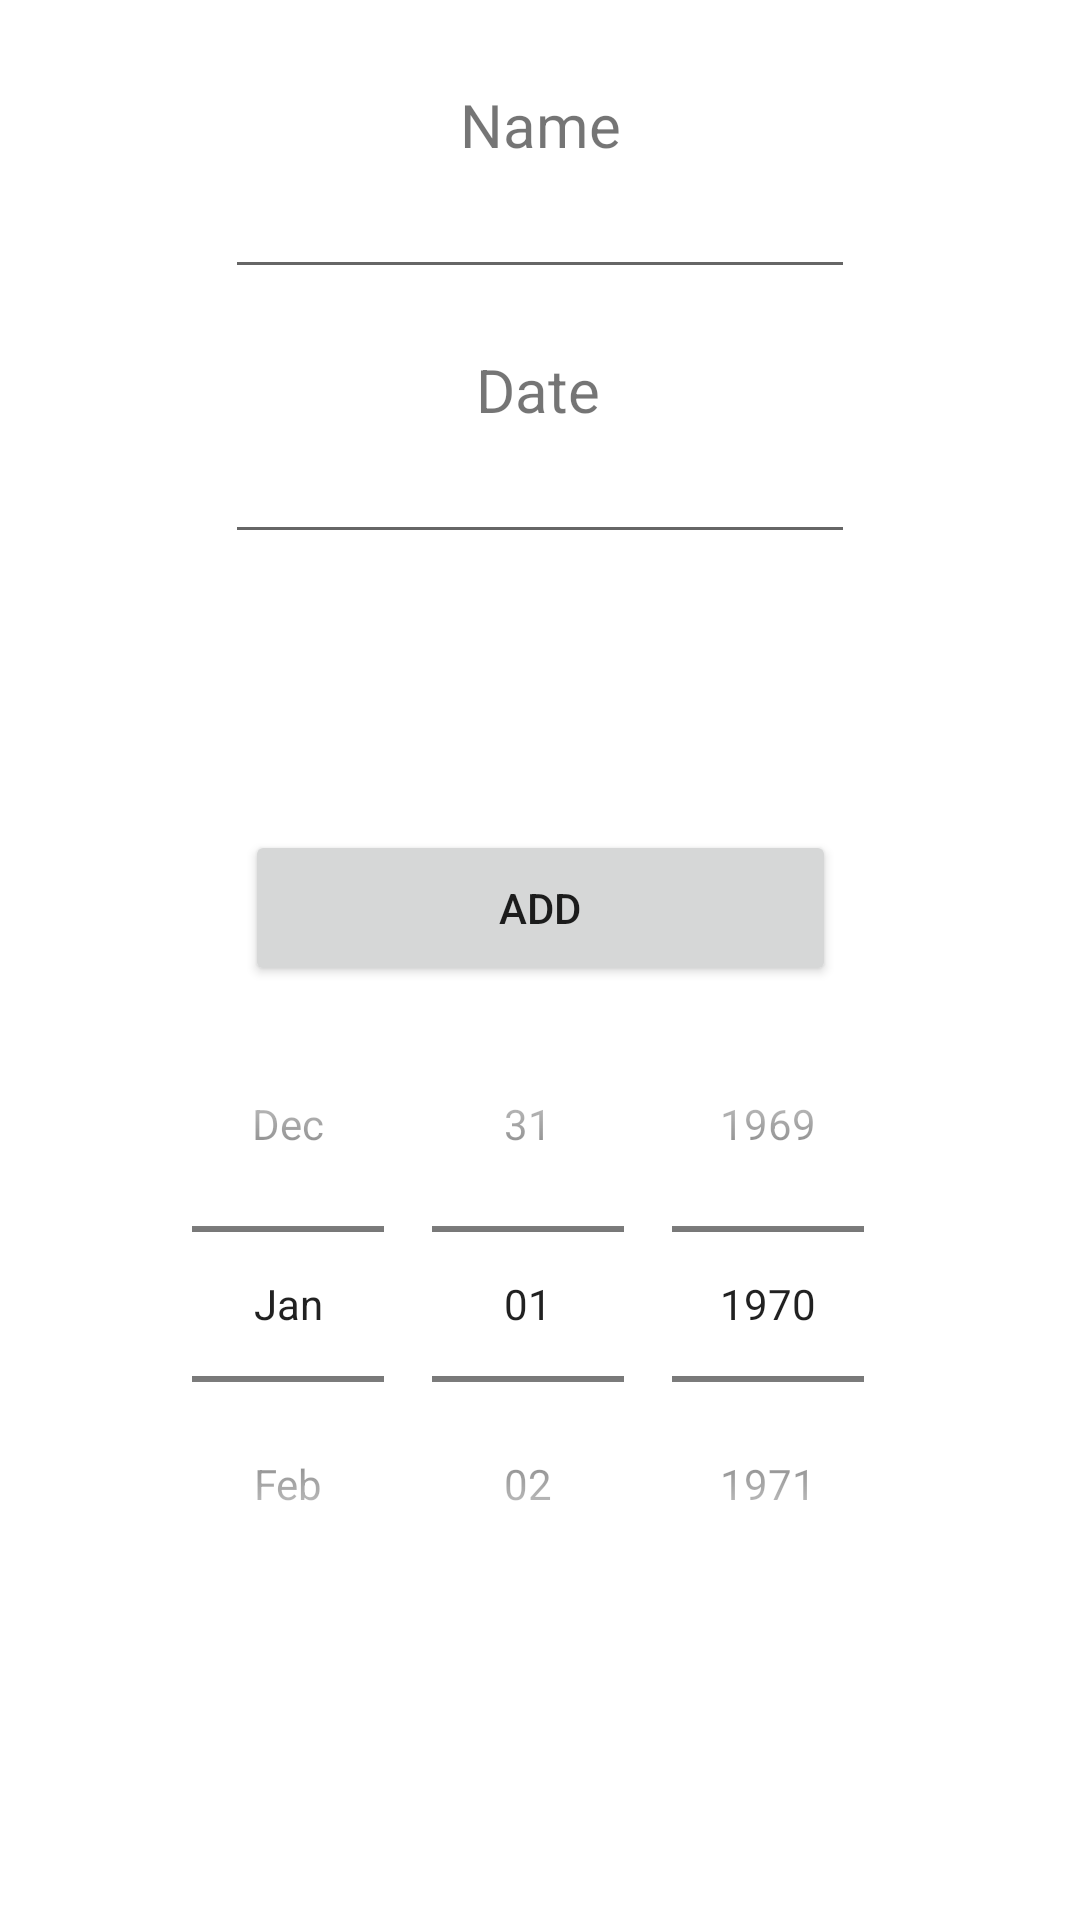

This screen was rendered from an Android layout file. Write that file and the resources it references.
<!-- AndroidManifest.xml: application theme Theme.MobileVax -->
<!-- res/layout/fragment_addvaccine.xml -->
<?xml version="1.0" encoding="utf-8"?>
<androidx.constraintlayout.widget.ConstraintLayout xmlns:android="http://schemas.android.com/apk/res/android"
    xmlns:app="http://schemas.android.com/apk/res-auto"
    xmlns:tools="http://schemas.android.com/tools"
    android:id="@+id/addVaccineFragment"
    android:layout_width="match_parent"
    android:layout_height="match_parent">

    <TextView
        android:id="@+id/textAddName"
        android:layout_width="wrap_content"
        android:layout_height="wrap_content"
        android:layout_marginTop="28dp"
        android:text="Name"
        android:textSize="20dp"
        app:layout_constraintEnd_toEndOf="parent"
        app:layout_constraintStart_toStartOf="parent"
        app:layout_constraintTop_toTopOf="parent" />

    <EditText
        android:id="@+id/edAddName"
        android:layout_width="wrap_content"
        android:layout_height="wrap_content"
        android:ems="10"
        android:inputType="textPersonName"
        app:layout_constraintEnd_toEndOf="parent"
        app:layout_constraintStart_toStartOf="parent"
        app:layout_constraintTop_toBottomOf="@+id/textAddName" />

    <TextView
        android:id="@+id/textAddDate"
        android:layout_width="wrap_content"
        android:layout_height="wrap_content"
        android:layout_marginTop="20dp"
        android:text="Date"
        android:textSize="20dp"
        app:layout_constraintEnd_toEndOf="parent"
        app:layout_constraintHorizontal_bias="0.498"
        app:layout_constraintStart_toStartOf="parent"
        app:layout_constraintTop_toBottomOf="@+id/edAddName" />

    <DatePicker
        android:id="@+id/datePickerVaccine"
        android:layout_width="match_parent"
        android:layout_height="wrap_content"
        android:calendarViewShown="false"
        android:datePickerMode="spinner"
        app:layout_constraintEnd_toEndOf="parent"
        app:layout_constraintStart_toStartOf="parent"
        app:layout_constraintTop_toBottomOf="@+id/btnAdd" />

    <EditText
        android:id="@+id/edAddDate"
        android:layout_width="wrap_content"
        android:layout_height="wrap_content"
        android:ems="10"
        android:inputType="date"
        app:layout_constraintEnd_toEndOf="parent"
        app:layout_constraintStart_toStartOf="parent"
        app:layout_constraintTop_toBottomOf="@+id/textAddDate"
        tools:text="@tools:sample/date/ddmmyy" />

    <Button
        android:id="@+id/btnAdd"
        android:layout_width="197dp"
        android:layout_height="52dp"
        android:layout_marginTop="92dp"
        android:text="Add"
        app:layout_constraintEnd_toEndOf="parent"
        app:layout_constraintStart_toStartOf="parent"
        app:layout_constraintTop_toBottomOf="@+id/edAddDate" />

</androidx.constraintlayout.widget.ConstraintLayout>
<!-- resources referenced by this layout -->
<resources>
  <style name="Theme.MobileVax" parent="Theme.MaterialComponents.DayNight.NoActionBar">
          
          <item name="colorPrimary">@color/purple_500</item>
          <item name="colorPrimaryVariant">@color/purple_700</item>
          <item name="colorOnPrimary">@color/white</item>
          
          <item name="colorSecondary">@color/teal_200</item>
          <item name="colorSecondaryVariant">@color/teal_700</item>
          <item name="colorOnSecondary">@color/black</item>
          
          <item name="android:statusBarColor" tools:targetApi="l">?attr/colorPrimaryVariant</item>
          
      </style>
  <color name="purple_500">#FF9800</color>
  <color name="purple_700">#000000</color>
  <color name="white">#FFFFFFFF</color>
  <color name="teal_200">#F44336</color>
  <color name="teal_700">#E91E63</color>
  <color name="black">#FF000000</color>
</resources>
